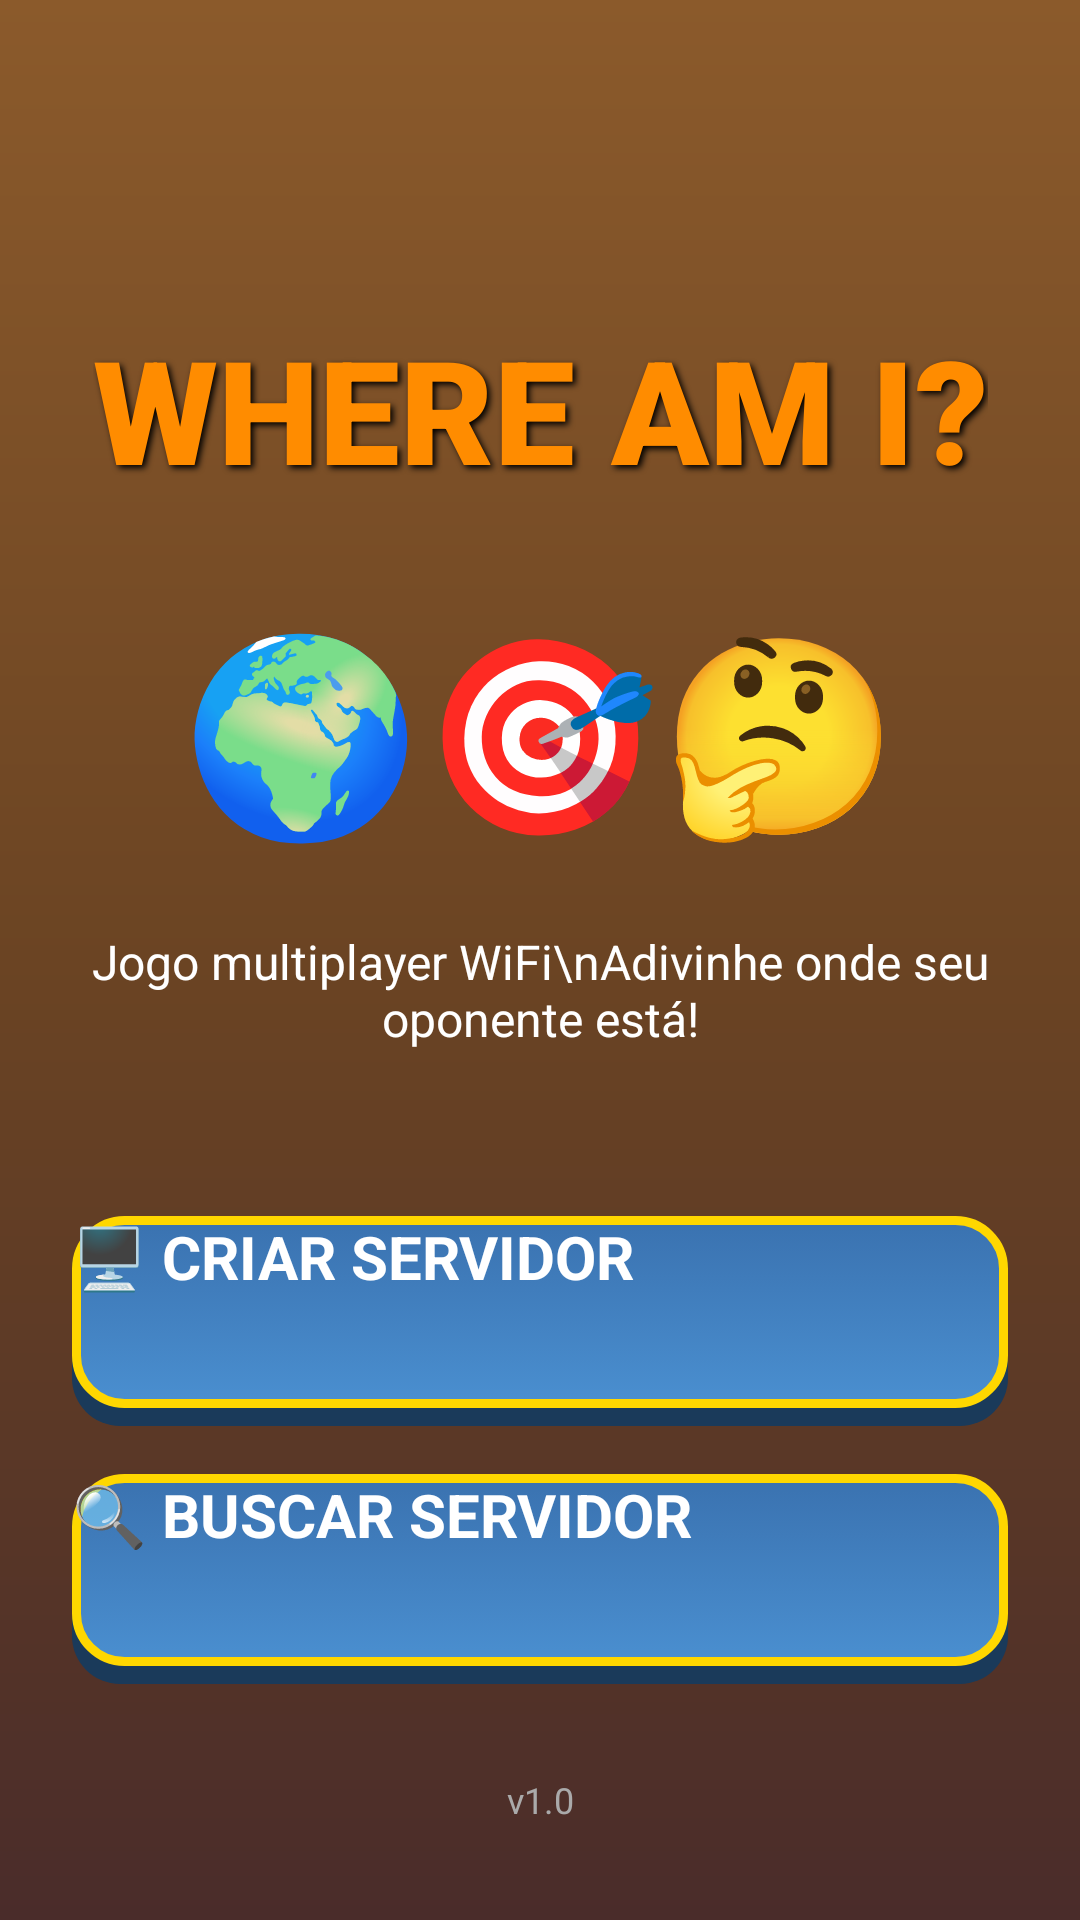

The Android layout XML behind this screen, and the referenced resources:
<!-- AndroidManifest.xml: application theme Theme.WhereAmI -->
<!-- res/layout/activity_main.xml -->
<?xml version="1.0" encoding="utf-8"?>
<androidx.constraintlayout.widget.ConstraintLayout
    xmlns:android="http://schemas.android.com/apk/res/android"
    xmlns:app="http://schemas.android.com/apk/res-auto"
    android:layout_width="match_parent"
    android:layout_height="match_parent"
    android:background="@drawable/bg_gradient"
    android:padding="24dp">

    
    <TextView
        android:id="@+id/tvTitle"
        android:layout_width="wrap_content"
        android:layout_height="wrap_content"
        android:text="WHERE AM I?"
        android:textSize="48sp"
        android:textStyle="bold"
        android:textColor="#FF8C00"
        android:shadowColor="#000000"
        android:shadowDx="3"
        android:shadowDy="3"
        android:shadowRadius="5"
        android:fontFamily="sans-serif-black"
        app:layout_constraintTop_toTopOf="parent"
        app:layout_constraintStart_toStartOf="parent"
        app:layout_constraintEnd_toEndOf="parent"
        android:layout_marginTop="80dp"/>

    
    <TextView
        android:id="@+id/tvEmoji"
        android:layout_width="wrap_content"
        android:layout_height="wrap_content"
        android:text="🌍🎯🤔"
        android:textSize="64sp"
        app:layout_constraintTop_toBottomOf="@id/tvTitle"
        app:layout_constraintStart_toStartOf="parent"
        app:layout_constraintEnd_toEndOf="parent"
        android:layout_marginTop="32dp"/>

    
    <TextView
        android:id="@+id/tvDescription"
        android:layout_width="0dp"
        android:layout_height="wrap_content"
        android:text="Jogo multiplayer WiFi\nAdivinhe onde seu oponente está!"
        android:textSize="16sp"
        android:textColor="#FFFFFF"
        android:textAlignment="center"
        android:gravity="center"
        app:layout_constraintTop_toBottomOf="@id/tvEmoji"
        app:layout_constraintStart_toStartOf="parent"
        app:layout_constraintEnd_toEndOf="parent"
        android:layout_marginTop="24dp"/>

    
    <LinearLayout
        android:layout_width="0dp"
        android:layout_height="wrap_content"
        android:orientation="vertical"
        android:gravity="center"
        app:layout_constraintTop_toBottomOf="@id/tvDescription"
        app:layout_constraintBottom_toBottomOf="parent"
        app:layout_constraintStart_toStartOf="parent"
        app:layout_constraintEnd_toEndOf="parent">

        
        <Button
            android:id="@+id/btnCreateServer"
            android:layout_width="match_parent"
            android:layout_height="70dp"
            android:text="🖥️ CRIAR SERVIDOR"
            android:textSize="20sp"
            android:textStyle="bold"
            android:textColor="#FFFFFF"
            android:background="@drawable/button_primary"
            android:elevation="8dp"
            android:layout_marginBottom="16dp"/>

        
        <Button
            android:id="@+id/btnJoinServer"
            android:layout_width="match_parent"
            android:layout_height="70dp"
            android:text="🔍 BUSCAR SERVIDOR"
            android:textSize="20sp"
            android:textStyle="bold"
            android:textColor="#FFFFFF"
            android:background="@drawable/button_primary"
            android:elevation="8dp"/>

    </LinearLayout>

    
    <TextView
        android:id="@+id/tvVersion"
        android:layout_width="wrap_content"
        android:layout_height="wrap_content"
        android:text="v1.0"
        android:textSize="12sp"
        android:textColor="#AAAAAA"
        app:layout_constraintBottom_toBottomOf="parent"
        app:layout_constraintStart_toStartOf="parent"
        app:layout_constraintEnd_toEndOf="parent"
        android:layout_marginBottom="8dp"/>

</androidx.constraintlayout.widget.ConstraintLayout>
<!-- resources referenced by this layout -->
<resources>
  <!-- drawable bg_gradient (drawable) -->
  <?xml version="1.0" encoding="utf-8"?>
  <shape xmlns:android="http://schemas.android.com/apk/res/android">
      <gradient
          android:angle="90"
          android:startColor="#4A2C2A"
          android:centerColor="#6B4423"
          android:endColor="#8B5A2B"
          android:type="linear" />
  </shape>
  <!-- drawable button_primary (drawable) -->
  <?xml version="1.0" encoding="utf-8"?>
  <selector xmlns:android="http://schemas.android.com/apk/res/android">
      <item android:state_pressed="true">
          <layer-list>
              
              <item android:top="2dp">
                  <shape android:shape="rectangle">
                      <solid android:color="#2A5280"/>
                      <corners android:radius="16dp"/>
                  </shape>
              </item>
              
              <item android:bottom="4dp">
                  <shape android:shape="rectangle">
                      <gradient
                          android:angle="90"
                          android:startColor="#2E5C8A"
                          android:endColor="#3A72B0"
                          android:type="linear"/>
                      <corners android:radius="16dp"/>
                      <stroke android:width="3dp" android:color="#FFB84D"/>
                  </shape>
              </item>
          </layer-list>
      </item>
      <item>
          <layer-list>
              
              <item android:top="2dp">
                  <shape android:shape="rectangle">
                      <solid android:color="#1A3A5A"/>
                      <corners android:radius="16dp"/>
                  </shape>
              </item>
              
              <item android:bottom="6dp">
                  <shape android:shape="rectangle">
                      <gradient
                          android:angle="90"
                          android:startColor="#4A8FD0"
                          android:endColor="#3A72B0"
                          android:type="linear"/>
                      <corners android:radius="16dp"/>
                      <stroke android:width="3dp" android:color="#FFD700"/>
                  </shape>
              </item>
          </layer-list>
      </item>
  </selector>
</resources>
